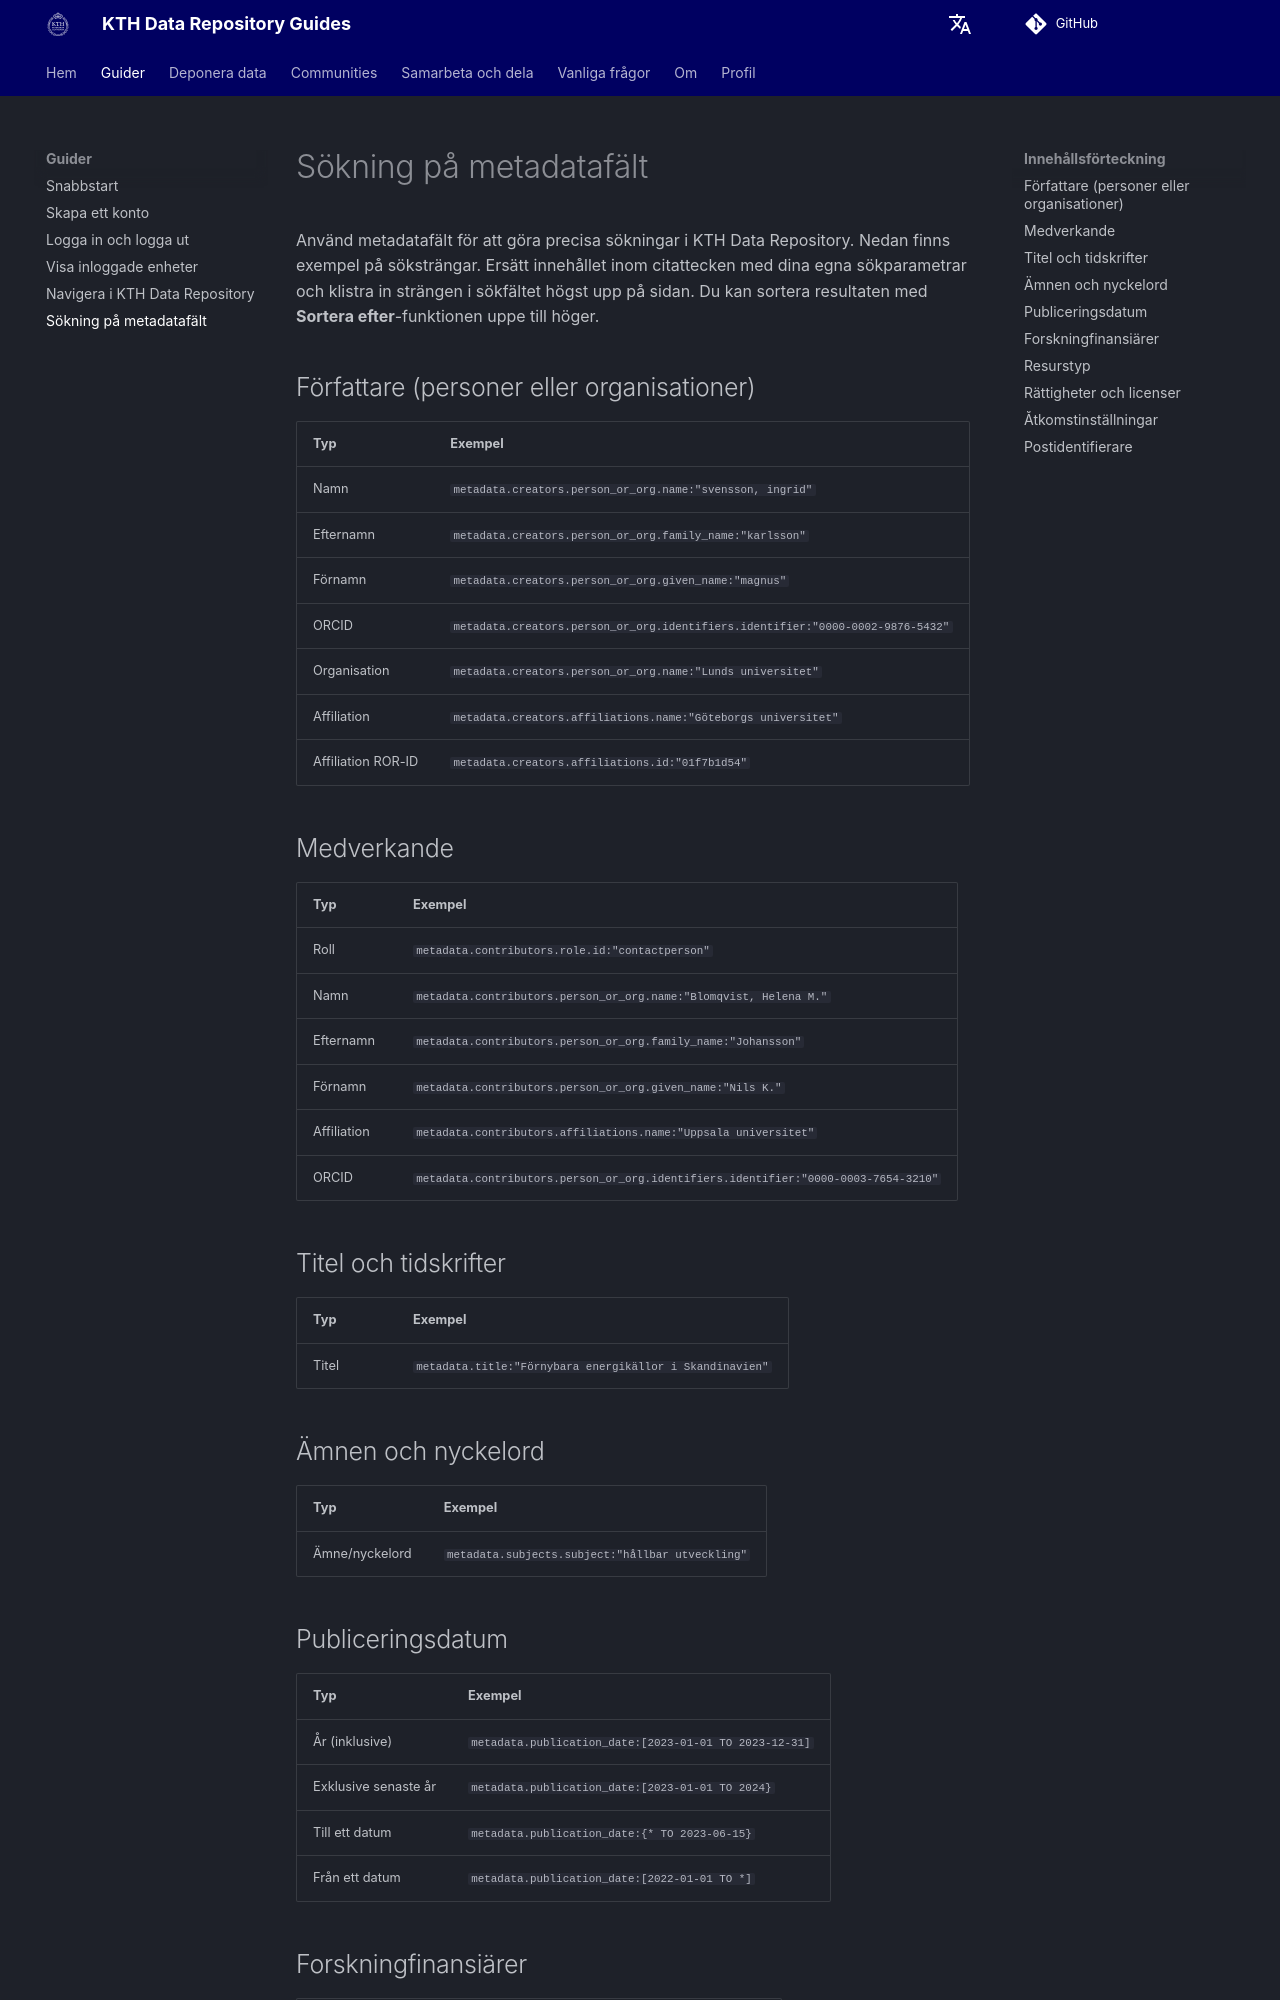

repository: KTH-Library/docs-kth-rdm · page: sv/get_started/metadata_field_searches/index.html · generator: mkdocs

# Sökning på metadatafält

Använd metadatafält för att göra precisa sökningar i KTH Data Repository. Nedan finns exempel på söksträngar. Ersätt innehållet inom citattecken med dina egna sökparametrar och klistra in strängen i sökfältet högst upp på sidan. Du kan sortera resultaten med **Sortera efter**-funktionen uppe till höger.

## Författare (personer eller organisationer)

| Typ                        | Exempel |
|----------------------------|---------|
| Namn                       | `metadata.creators.person_or_org.name:"svensson, ingrid"` |
| Efternamn                  | `metadata.creators.person_or_org.family_name:"karlsson"` |
| Förnamn                   | `metadata.creators.person_or_org.given_name:"magnus"` |
| ORCID                      | `metadata.creators.person_or_org.identifiers.identifier:"0000-0002-9876-5432"` |
| Organisation               | `metadata.creators.person_or_org.name:"Lunds universitet"` |
| Affiliation                | `metadata.creators.affiliations.name:"Göteborgs universitet"` |
| Affiliation ROR-ID         | `metadata.creators.affiliations.id:"01f7b1d54"` |

## Medverkande

| Typ                        | Exempel |
|----------------------------|---------|
| Roll                       | `metadata.contributors.role.id:"contactperson"` |
| Namn                       | `metadata.contributors.person_or_org.name:"Blomqvist, Helena M."` |
| Efternamn                  | `metadata.contributors.person_or_org.family_name:"Johansson"` |
| Förnamn                   | `metadata.contributors.person_or_org.given_name:"Nils K."` |
| Affiliation                | `metadata.contributors.affiliations.name:"Uppsala universitet"` |
| ORCID                      | `metadata.contributors.person_or_org.identifiers.identifier:"0000-0003-7654-3210"` |

## Titel och tidskrifter

| Typ                        | Exempel |
|----------------------------|---------|
| Titel                      | `metadata.title:"Förnybara energikällor i Skandinavien"` |

## Ämnen och nyckelord

| Typ                        | Exempel |
|----------------------------|---------|
| Ämne/nyckelord             | `metadata.subjects.subject:"hållbar utveckling"` |
